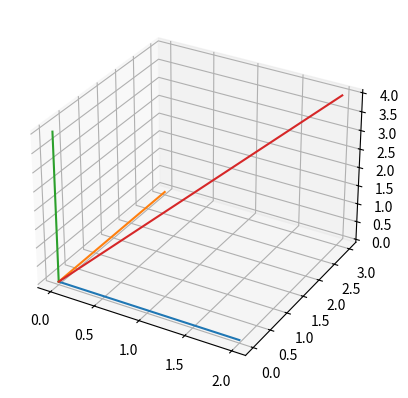

Write the Python code that produced this figure.
# -*- coding: utf-8 -*-
"""
Created on Wed Jul 10 13:28:09 2013

[redacted]
"""

import matplotlib.pyplot as plt
from mpl_toolkits.mplot3d import Axes3D
fig = plt.figure()
ax = fig.add_subplot(111, projection='3d')
plt.plot([0, 2], [0, 0], [0, 0])
plt.plot([0, 0], [0, 3], [0, 0])
plt.plot([0, 0], [0, 0], [0, 4])
plt.plot([0, 2], [0, 3], [0, 4])

plt.show()